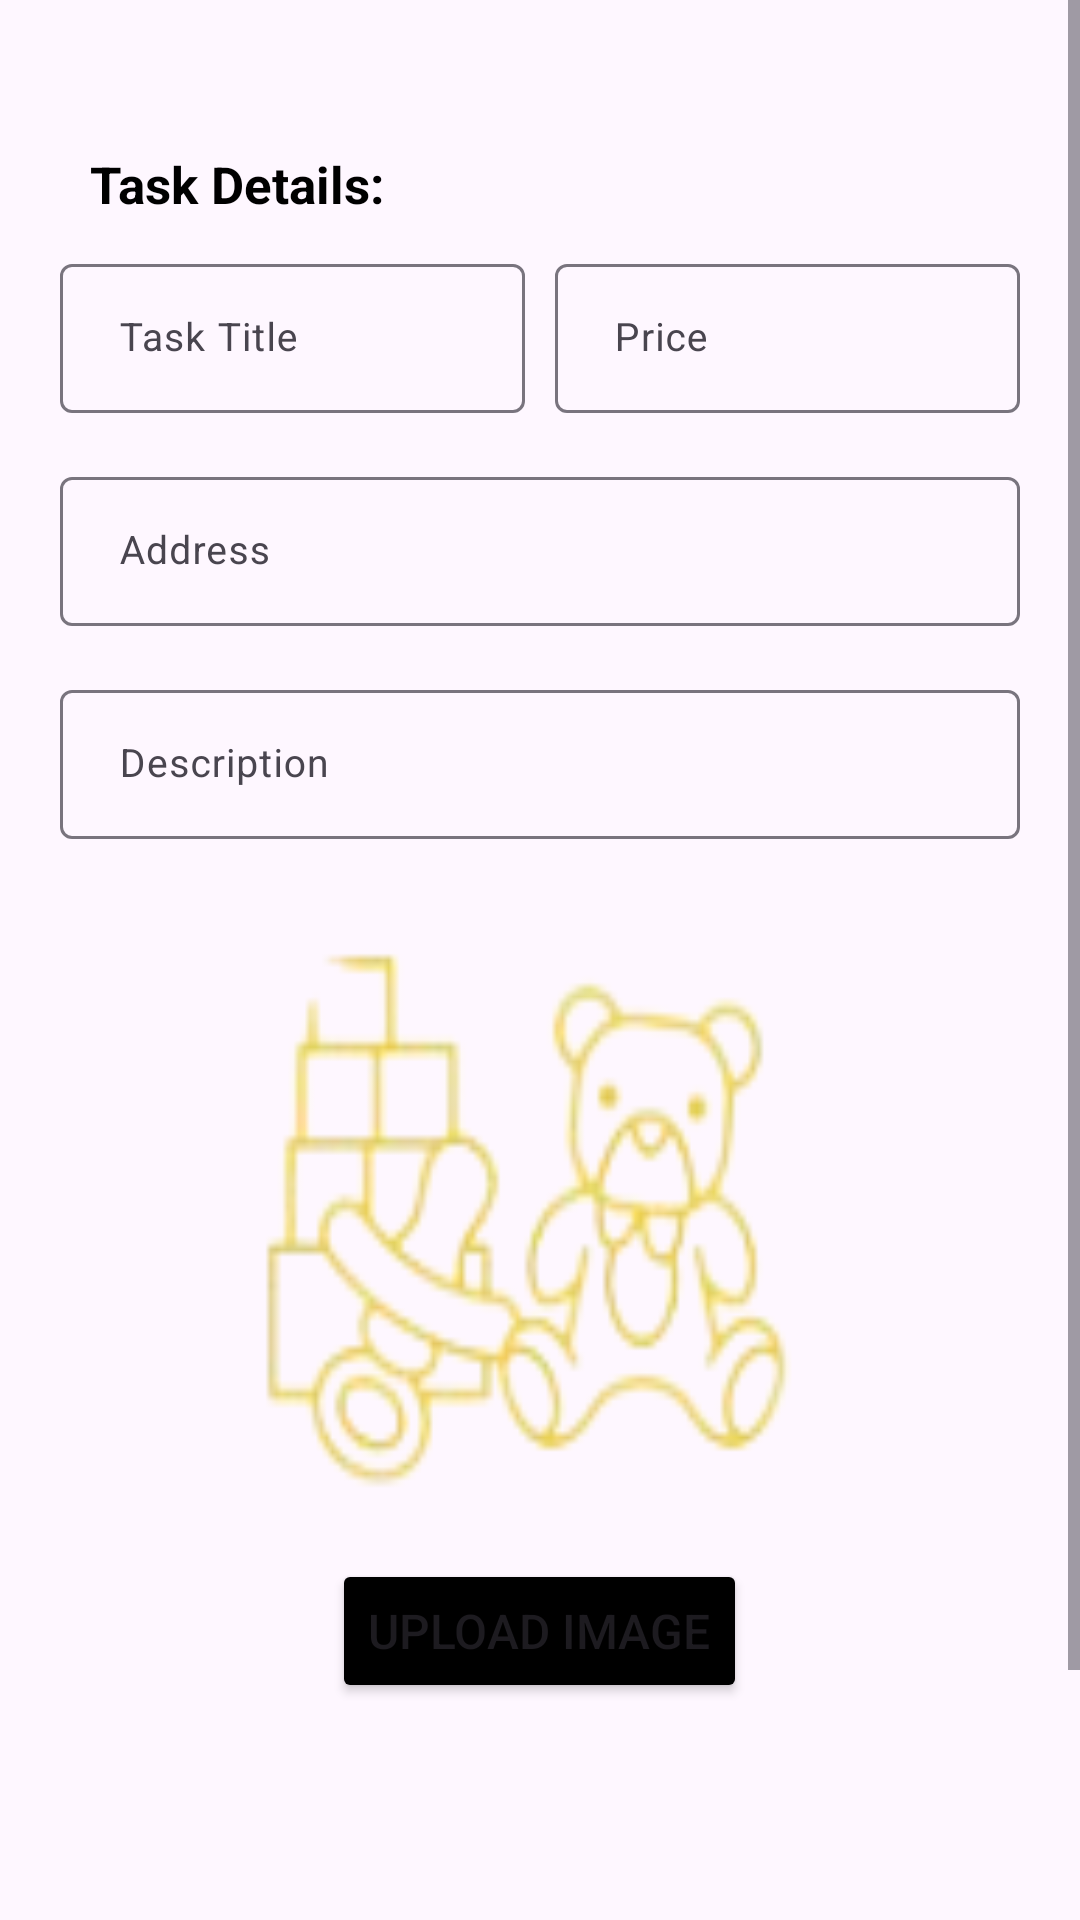

Reconstruct the res/layout file that produces this screen, plus the resources it refers to.
<!-- AndroidManifest.xml: application theme Theme.CollaboratechHackathon -->
<!-- res/layout/activity_add_job.xml -->
<?xml version="1.0" encoding="utf-8"?>
<androidx.constraintlayout.widget.ConstraintLayout xmlns:android="http://schemas.android.com/apk/res/android"
    xmlns:app="http://schemas.android.com/apk/res-auto"
    xmlns:tools="http://schemas.android.com/tools"
    android:id="@+id/main"
    android:layout_width="match_parent"
    android:layout_height="match_parent"
    tools:context=".addJob">

        <ScrollView
            android:layout_width="match_parent"
            android:layout_height="match_parent"
            app:layout_constraintBottom_toBottomOf="parent"
            app:layout_constraintEnd_toEndOf="parent"
            app:layout_constraintStart_toStartOf="parent"
            app:layout_constraintTop_toTopOf="parent">

            <LinearLayout
                android:layout_width="match_parent"
                android:layout_height="match_parent"
                android:orientation="vertical">


                <ImageButton
                    android:id="@+id/backButton"
                    android:layout_width="wrap_content"
                    android:layout_height="wrap_content"
                    android:layout_marginLeft="40dp"
                    android:layout_marginTop="30dp"
                    android:background="@drawable/backicon"
                    app:layout_constraintEnd_toEndOf="parent"
                    app:layout_constraintHorizontal_bias="0.077"
                    app:layout_constraintStart_toStartOf="parent"
                    app:layout_constraintTop_toTopOf="parent"
                    tools:ignore="SpeakableTextPresentCheck,TouchTargetSizeCheck"></ImageButton>

                <TextView
                    android:layout_width="wrap_content"
                    android:layout_height="wrap_content"
                    android:layout_marginLeft="30dp"
                    android:layout_marginTop="20dp"
                    android:layout_marginBottom="10dp"
                    android:text="Task Details:"
                    android:textColor="@color/black"
                    android:textSize="17dp"
                    android:textStyle="bold"></TextView>

                <LinearLayout
                    android:layout_width="wrap_content"
                    android:layout_height="wrap_content"
                    android:layout_gravity="center"
                    android:orientation="horizontal">

                    <com.google.android.material.textfield.TextInputLayout
                        android:id="@+id/textInputLayout"
                        style="@style/ThemeOverlay.Material3.TextInputEditText.OutlinedBox"
                        android:layout_width="155dp"
                        android:layout_height="55dp"
                        android:layout_marginRight="10dp">

                        <com.google.android.material.textfield.TextInputEditText
                            android:id="@+id/taskTitle"
                            android:layout_width="match_parent"
                            android:layout_height="match_parent"
                            android:digits="ABCDEFGHIJKLMNOPQRSTUVWXYZabcdefghijklmnopqrstuvwxyz "
                            android:hint=" Task Title"
                            android:inputType="textCapWords"
                            android:textSize="13dp"
                            tools:ignore="TextSizeCheck" />


                    </com.google.android.material.textfield.TextInputLayout>

                    <com.google.android.material.textfield.TextInputLayout
                        android:id="@+id/textInputLayout3"
                        style="@style/ThemeOverlay.Material3.TextInputEditText.OutlinedBox"
                        android:layout_width="155dp"
                        android:layout_height="55dp"
                        >

                        <com.google.android.material.textfield.TextInputEditText
                            android:id="@+id/taskPrice"
                            android:layout_width="match_parent"
                            android:layout_height="match_parent"
                            android:digits="0123456789 "
                            android:hint=" Price"
                            android:inputType="number"
                            android:textSize="13dp"
                            tools:ignore="TextSizeCheck" />
                    </com.google.android.material.textfield.TextInputLayout>

                </LinearLayout>


                <com.google.android.material.textfield.TextInputLayout
                    android:id="@+id/textInputLayout4"
                    style="@style/ThemeOverlay.Material3.TextInputEditText.OutlinedBox"
                    android:layout_width="320dp"
                    android:layout_height="55dp"
                    android:layout_gravity="center"

                    android:layout_marginTop="16dp">

                    <com.google.android.material.textfield.TextInputEditText
                        android:id="@+id/address"
                        android:layout_width="match_parent"
                        android:layout_height="match_parent"
                        android:hint=" Address"
                        android:inputType="textPostalAddress"
                        android:textSize="13dp"
                        tools:ignore="TextSizeCheck" />
                </com.google.android.material.textfield.TextInputLayout>



                <com.google.android.material.textfield.TextInputLayout
                    style="@style/ThemeOverlay.Material3.TextInputEditText.OutlinedBox"
                    android:layout_width="320dp"
                    android:layout_height="55dp"
                    android:layout_gravity="center"

                    android:layout_marginTop="16dp">

                    <com.google.android.material.textfield.TextInputEditText
                        android:id="@+id/taskDescription"
                        android:layout_width="match_parent"
                        android:layout_height="match_parent"
                        android:hint=" Description"
                        android:digits="ABCDEFGHIJKLMNOPQRSTUVWXYZabcdefghijklmnopqrstuvwxyz 1234567890"
                        android:inputType="textPostalAddress"
                        android:textSize="13dp"
                        tools:ignore="TextSizeCheck" />
                </com.google.android.material.textfield.TextInputLayout>

                <ImageView
                    android:id="@+id/imageupload"
                    android:layout_width="200dp"
                    android:layout_height="200dp"
                    android:layout_gravity="center"
                    android:layout_marginTop="20dp"
                    android:background="@drawable/babysitpic">
                </ImageView>

                <Button
                    android:id="@+id/imageuploadBtn"
                    android:layout_width="wrap_content"
                    android:layout_height="wrap_content"
                    android:textSize="16dp"
                    android:textStyle="normal"
                    android:text="Upload Image"
                    android:layout_gravity="center"
                    android:layout_marginTop="20dp"
                    android:backgroundTint="@color/black">
                </Button>


                <Button
                    android:id="@+id/postTask"
                    android:layout_width="220dp"
                    android:layout_height="wrap_content"
                    android:layout_gravity="center"
                    android:layout_marginTop="70dp"
                    android:layout_marginBottom="50dp"
                    android:backgroundTint="@color/brown"
                    android:text="Post Task"
                    android:textColor="@color/white"
                    android:textSize="18dp"
                    android:textStyle="bold">

                </Button>
            </LinearLayout>
        </ScrollView>


</androidx.constraintlayout.widget.ConstraintLayout>
<!-- resources referenced by this layout -->
<resources>
  <color name="black">#FF000000</color>
  <color name="brown">#f5cf2f</color>
  <color name="white">#FFFFFFFF</color>
  <!-- drawable babysitpic: png bitmap (drawable, 13214 bytes) -->
  <style name="Theme.CollaboratechHackathon" parent="Base.Theme.CollaboratechHackathon" />
  <style name="Base.Theme.CollaboratechHackathon" parent="Theme.Material3.DayNight.NoActionBar">
          
          
      </style>
</resources>
